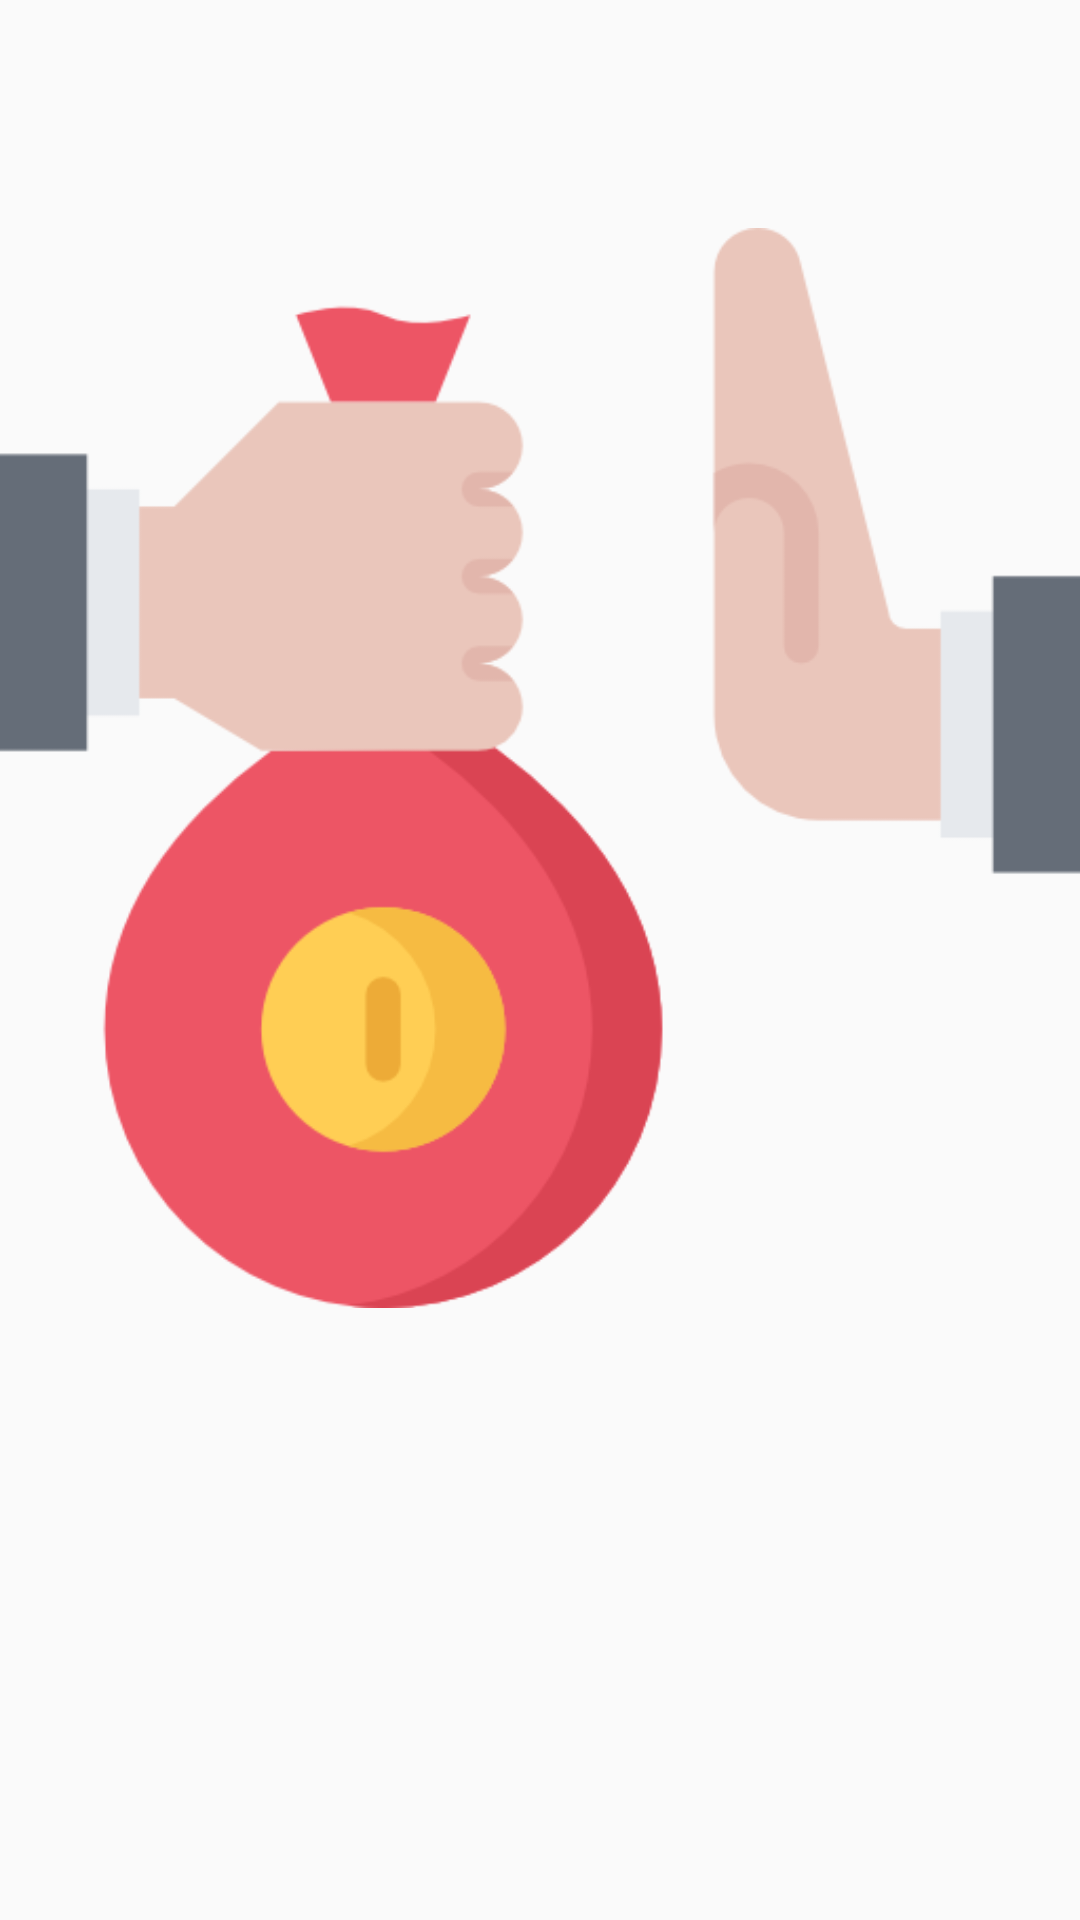

The Android layout XML behind this screen, and the referenced resources:
<!-- AndroidManifest.xml: application theme AppTheme -->
<!-- res/layout/activity_slider_image_viewer.xml -->
<?xml version="1.0" encoding="utf-8"?>
<ScrollView xmlns:android="http://schemas.android.com/apk/res/android"
    xmlns:tools="http://schemas.android.com/tools"
    android:layout_width="match_parent"
    android:layout_height="match_parent"
    android:background="@color/transparent"
    tools:context=".SliderImageViewerActivity">

    <RelativeLayout
        android:layout_width="match_parent"
        android:layout_height="wrap_content">

        <ImageView
            android:layout_width="match_parent"
            android:layout_height="wrap_content"
            android:id="@+id/imageviewSliderImageViewerActivity"
            android:src="@drawable/corruption" />

    </RelativeLayout>

</ScrollView>
<!-- resources referenced by this layout -->
<resources>
  <color name="transparent">#00ffffff</color>
  <!-- drawable corruption: png bitmap (drawable, 19759 bytes) -->
  <style name="AppTheme" parent="Theme.AppCompat.Light.NoActionBar">
          
          <item name="colorPrimary">@color/colorPrimary</item>
          <item name="colorPrimaryDark">@color/colorPrimaryDark</item>
          <item name="colorAccent">@color/colorAccent</item>
      </style>
  <color name="colorPrimary">#3da4fe</color>
  <color name="colorPrimaryDark">#2352CC</color>
  <color name="colorAccent">#00A5FF</color>
</resources>
